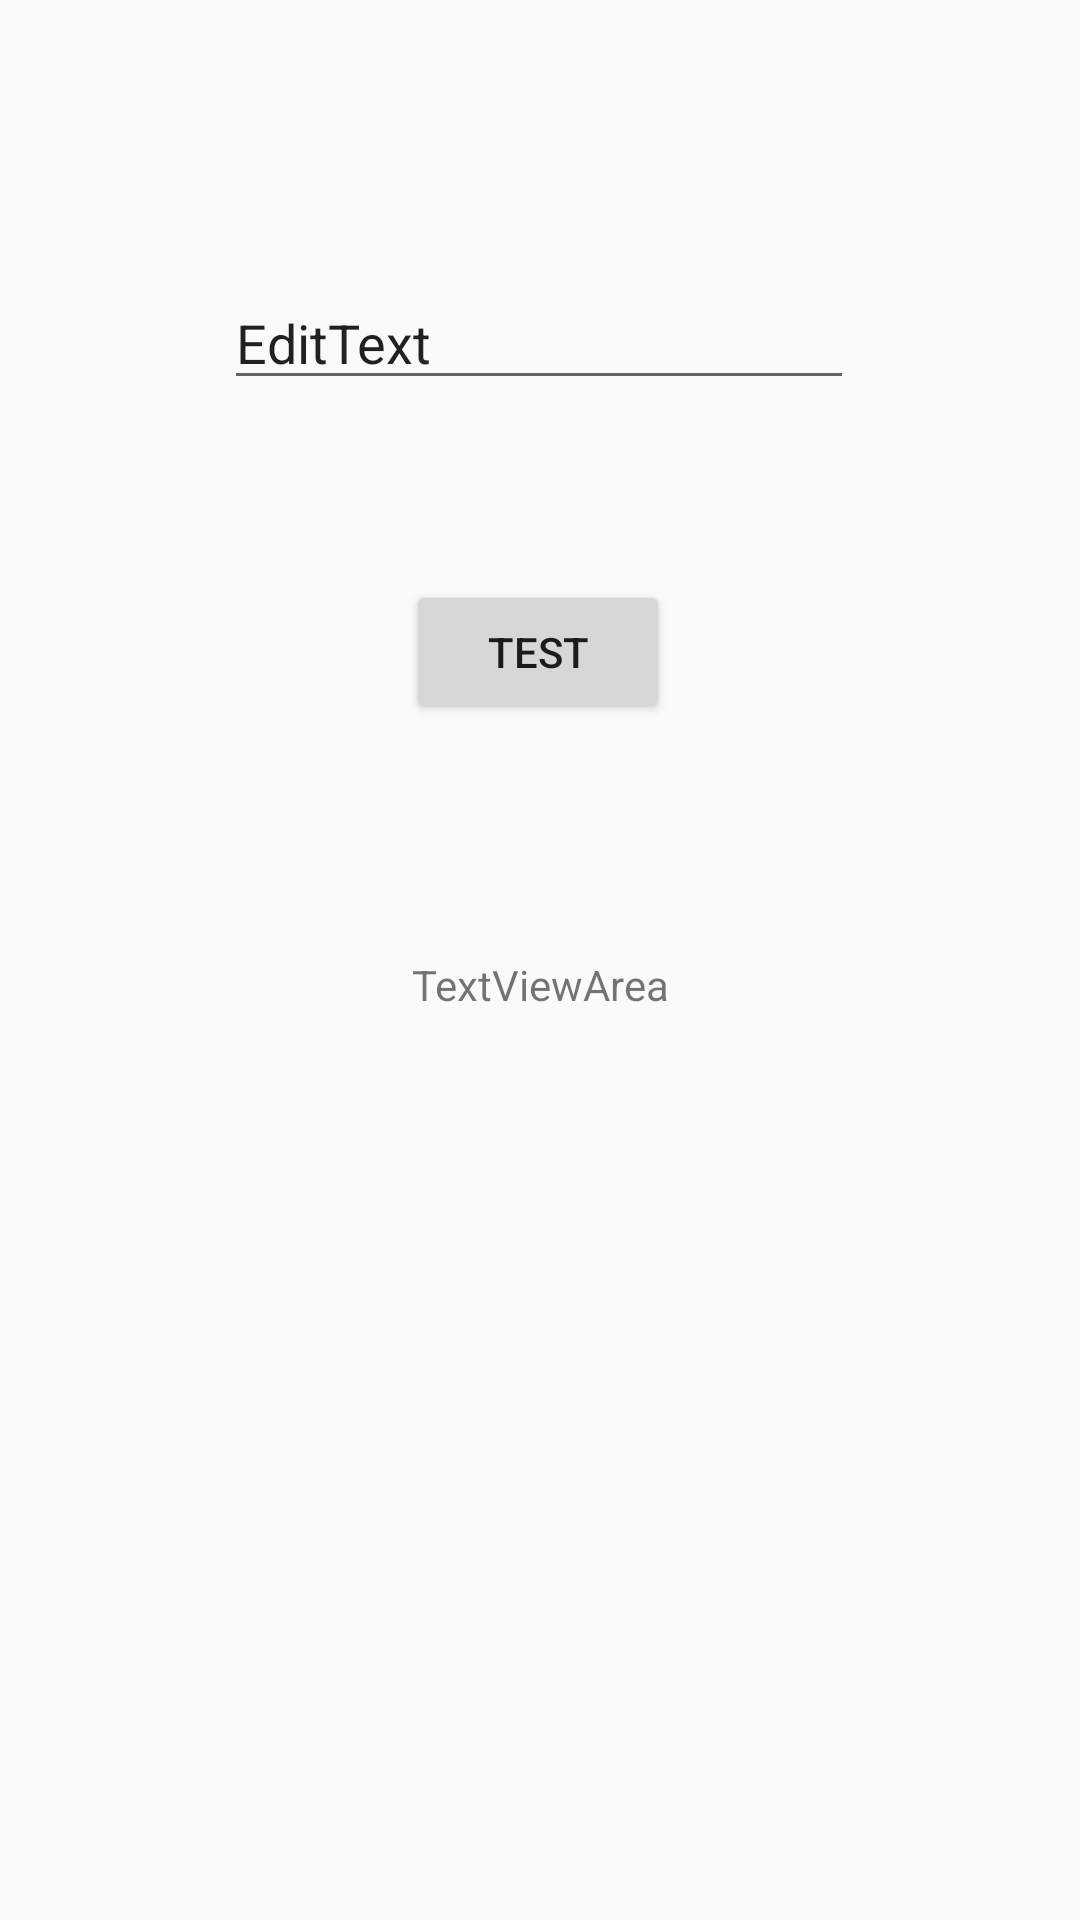

Layout XML and referenced resources for this Android screen:
<!-- AndroidManifest.xml: application theme AppTheme -->
<!-- res/layout/activity_main.xml -->
<?xml version="1.0" encoding="utf-8"?>
<android.support.constraint.ConstraintLayout
        xmlns:android="http://schemas.android.com/apk/res/android"
        xmlns:tools="http://schemas.android.com/tools"
        xmlns:app="http://schemas.android.com/apk/res-auto"
        android:layout_width="match_parent"
        android:layout_height="match_parent"
        tools:context=".MainActivity">

    <Button
            android:text="@string/test"
            android:layout_width="wrap_content"
            android:layout_height="wrap_content"
            android:id="@+id/button"
            android:elevation="9dp"
            app:layout_constraintStart_toStartOf="parent"
            app:layout_constraintEnd_toEndOf="parent" app:layout_constraintHorizontal_bias="0.498"
            app:layout_constraintTop_toBottomOf="@+id/editText" android:layout_marginTop="60dp"/>
    <TextView
            android:text="@string/textviewarea"
            android:layout_width="179dp"
            android:layout_height="46dp"
            android:id="@+id/textView"
            app:layout_constraintEnd_toEndOf="parent"
            android:gravity="center"
            app:layout_constraintStart_toStartOf="parent"
            android:layout_marginTop="64dp"
            app:layout_constraintTop_toBottomOf="@+id/button" tools:textSize="18sp"/>
    <EditText
            android:layout_width="wrap_content"
            android:layout_height="wrap_content"
            android:inputType="textPersonName"
            android:text="@string/edit_text"
            android:ems="10"
            android:id="@+id/editText"
            app:layout_constraintEnd_toEndOf="parent"
            app:layout_constraintStart_toStartOf="parent"
            app:layout_constraintHorizontal_bias="0.497" android:layout_marginTop="92dp"
            app:layout_constraintTop_toTopOf="parent"/>

</android.support.constraint.ConstraintLayout>
<!-- resources referenced by this layout -->
<resources>
  <string name="edit_text">EditText</string>
  <string name="test">Test</string>
  <string name="textviewarea">TextViewArea</string>
  <style name="AppTheme" parent="Theme.AppCompat.Light.DarkActionBar">
          
          <item name="colorPrimary">@color/colorPrimary</item>
          <item name="colorPrimaryDark">@color/colorPrimaryDark</item>
          <item name="colorAccent">@color/colorAccent</item>
      </style>
  <color name="colorPrimary">#008577</color>
  <color name="colorPrimaryDark">#00574B</color>
  <color name="colorAccent">#D81B60</color>
</resources>
